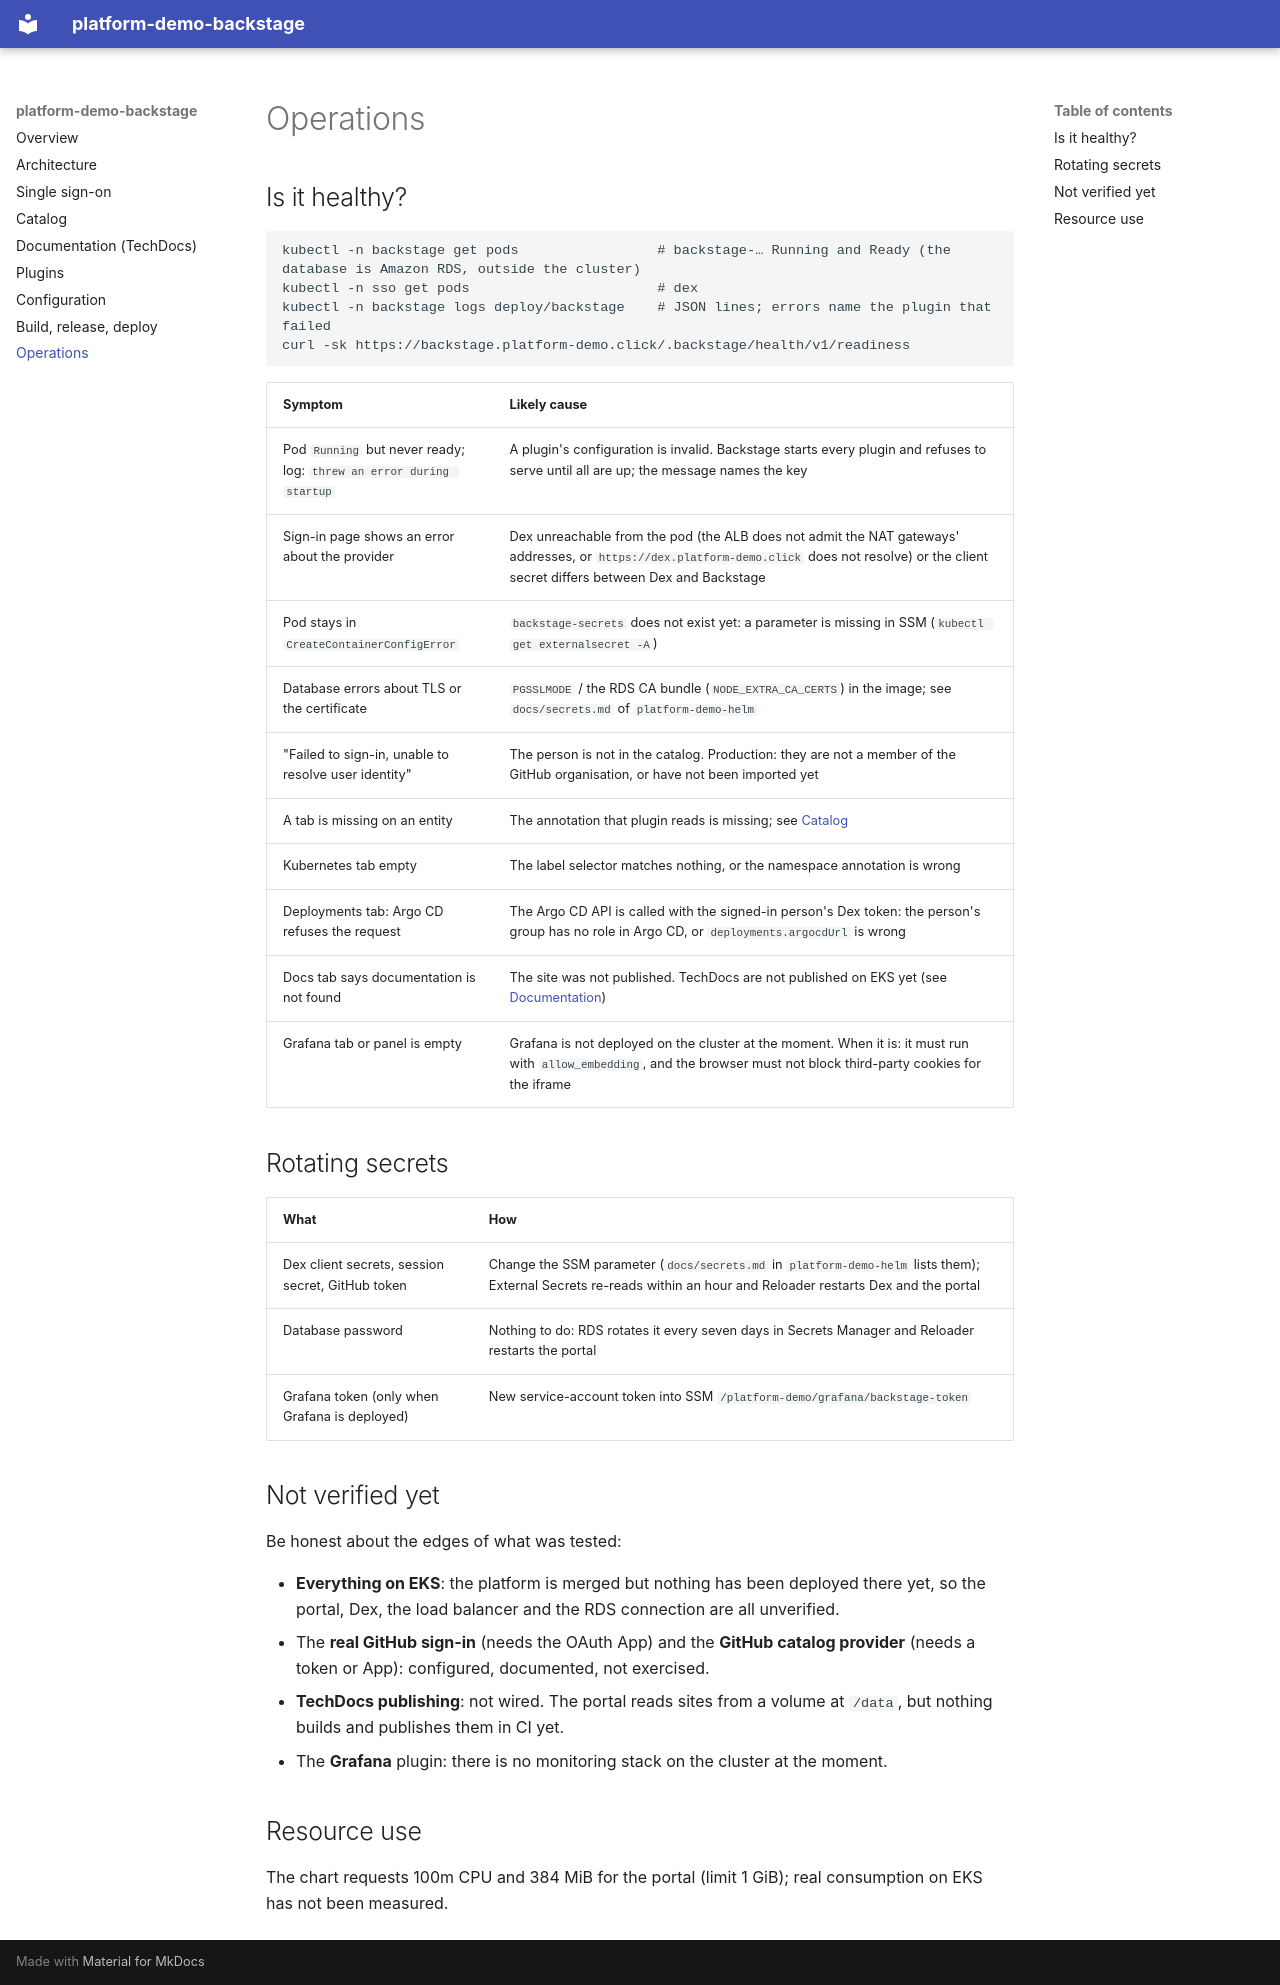

repository: platform-boutique/platform-demo-backstage · page: operations/index.html · generator: mkdocs

# Operations

## Is it healthy?

```bash
kubectl -n backstage get pods                 # backstage-… Running and Ready (the database is Amazon RDS, outside the cluster)
kubectl -n sso get pods                       # dex
kubectl -n backstage logs deploy/backstage    # JSON lines; errors name the plugin that failed
curl -sk https://backstage.platform-demo.click/.backstage/health/v1/readiness
```

| Symptom | Likely cause |
|---|---|
| Pod `Running` but never ready; log: `threw an error during startup` | A plugin's configuration is invalid. Backstage starts every plugin and refuses to serve until all are up; the message names the key |
| Sign-in page shows an error about the provider | Dex unreachable from the pod (the ALB does not admit the NAT gateways' addresses, or `https://dex.platform-demo.click` does not resolve) or the client secret differs between Dex and Backstage |
| Pod stays in `CreateContainerConfigError` | `backstage-secrets` does not exist yet: a parameter is missing in SSM (`kubectl get externalsecret -A`) |
| Database errors about TLS or the certificate | `PGSSLMODE` / the RDS CA bundle (`NODE_EXTRA_CA_CERTS`) in the image; see `docs/secrets.md` of `platform-demo-helm` |
| "Failed to sign-in, unable to resolve user identity" | The person is not in the catalog. Production: they are not a member of the GitHub organisation, or have not been imported yet |
| A tab is missing on an entity | The annotation that plugin reads is missing; see [Catalog](catalog.md#the-annotations-that-make-the-plugins-work) |
| Kubernetes tab empty | The label selector matches nothing, or the namespace annotation is wrong |
| Deployments tab: Argo CD refuses the request | The Argo CD API is called with the signed-in person's Dex token: the person's group has no role in Argo CD, or `deployments.argocdUrl` is wrong |
| Docs tab says documentation is not found | The site was not published. TechDocs are not published on EKS yet (see [Documentation](techdocs.md#building-and-publishing)) |
| Grafana tab or panel is empty | Grafana is not deployed on the cluster at the moment. When it is: it must run with `allow_embedding`, and the browser must not block third-party cookies for the iframe |

## Rotating secrets

| What | How |
|---|---|
| Dex client secrets, session secret, GitHub token | Change the SSM parameter (`docs/secrets.md` in `platform-demo-helm` lists them); External Secrets re-reads within an hour and Reloader restarts Dex and the portal |
| Database password | Nothing to do: RDS rotates it every seven days in Secrets Manager and Reloader restarts the portal |
| Grafana token (only when Grafana is deployed) | New service-account token into SSM `/platform-demo/grafana/backstage-token` |

## Not verified yet

Be honest about the edges of what was tested:

- **Everything on EKS**: the platform is merged but nothing has been deployed there yet, so the portal, Dex, the load balancer and the
  RDS connection are all unverified.
- The **real GitHub sign-in** (needs the OAuth App) and the **GitHub catalog provider** (needs a token or App): configured, documented, not exercised.
- **TechDocs publishing**: not wired. The portal reads sites from a volume at `/data`, but nothing builds and publishes them in CI yet.
- The **Grafana** plugin: there is no monitoring stack on the cluster at the moment.

## Resource use

The chart requests 100m CPU and 384 MiB for the portal (limit 1 GiB); real consumption on EKS has not been measured.
